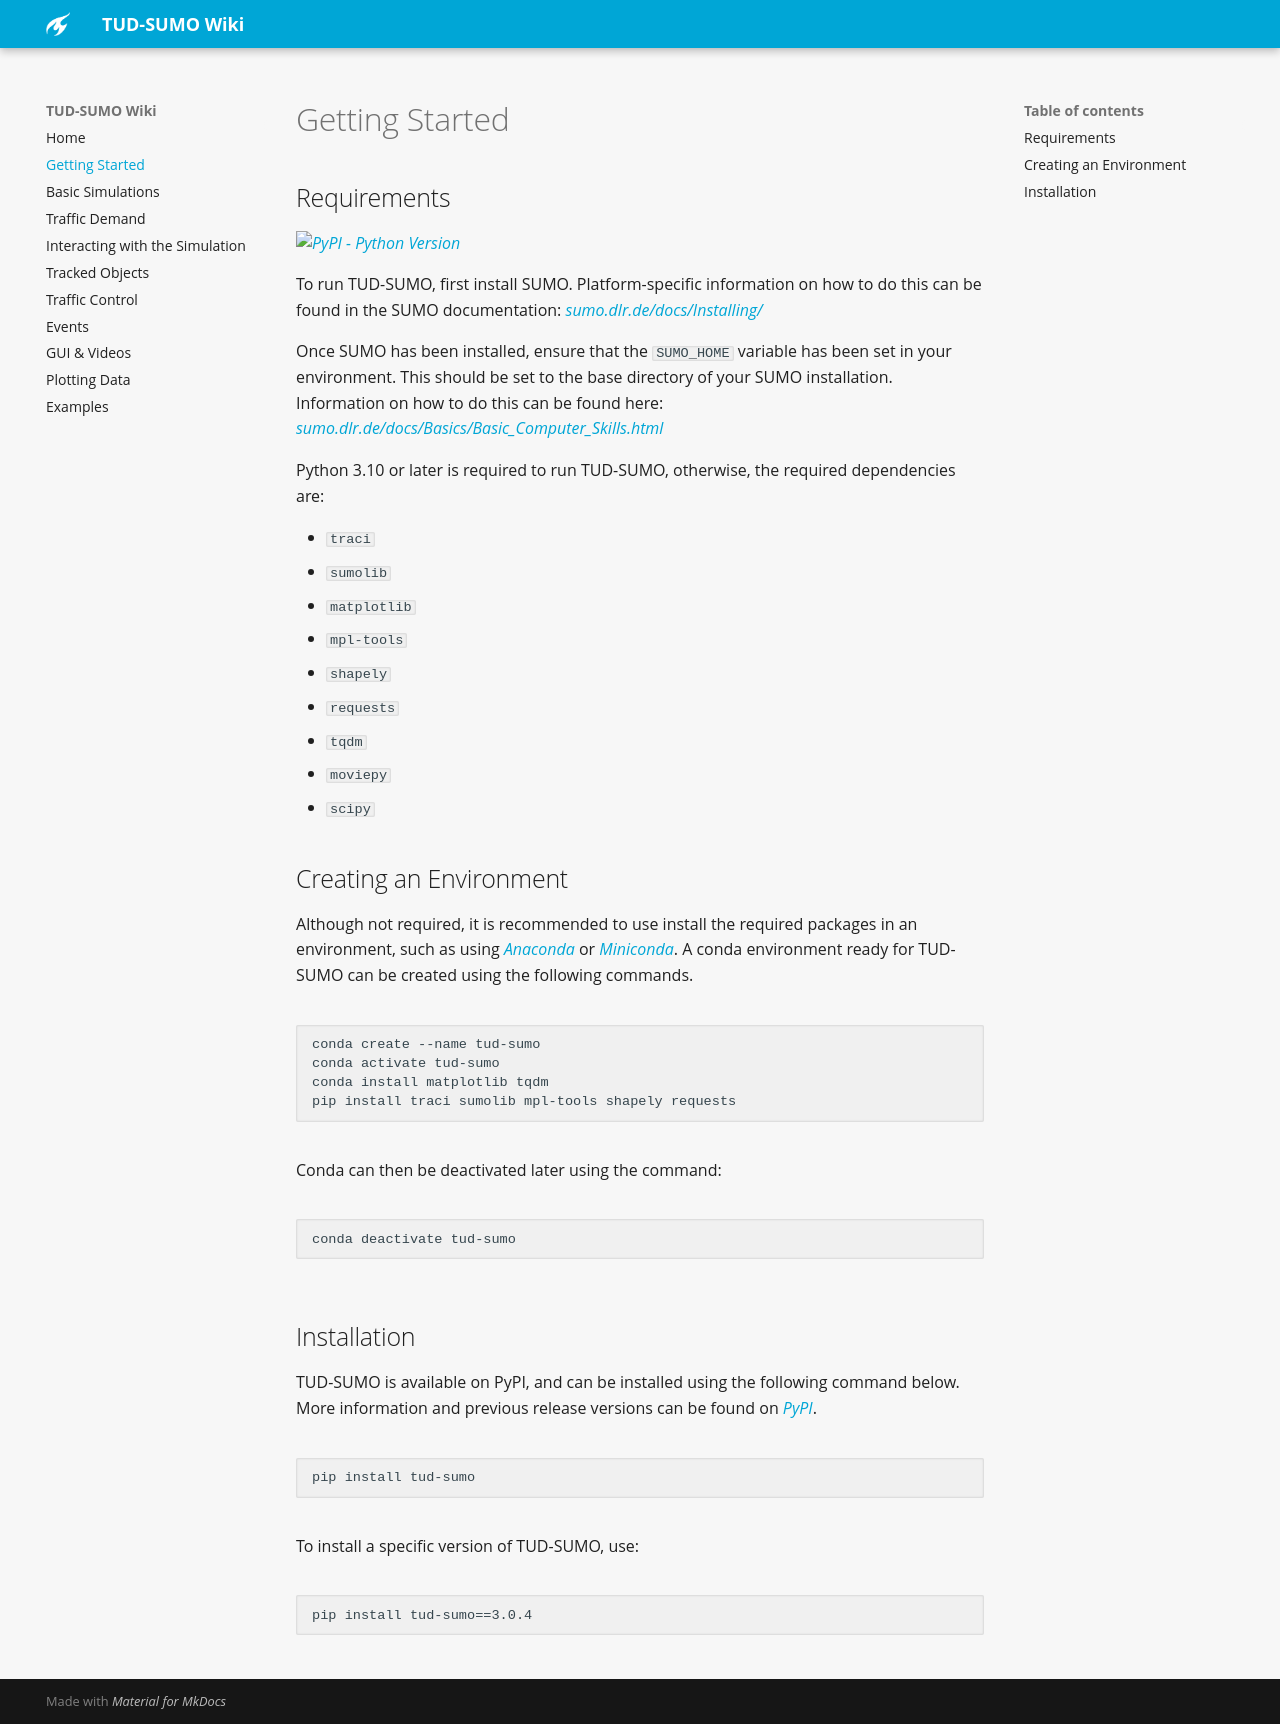

repository: tud-sumo/docs · page: 2_getting_started/index.html · generator: mkdocs

# Getting Started

## Requirements

<a href="https://www.python.org/downloads/">
  <img alt="PyPI - Python Version" src="https://img.shields.io/pypi/pyversions/tud-sumo?style=for-the-badge&logo=python&logoColor=white&color=%2300A6D6">
</a>

To run TUD-SUMO, first install SUMO. Platform-specific information on how to do this can be found in the SUMO documentation: [sumo.dlr.de/docs/Installing/](https://sumo.dlr.de/docs/Installing/)

Once SUMO has been installed, ensure that the `SUMO_HOME` variable has been set in your environment. This should be set to the base directory of your SUMO installation. Information on how to do this can be found here: [sumo.dlr.de/docs/Basics/Basic_Computer_Skills.html](https://sumo.dlr.de/docs/Basics/Basic_Computer_Skills.html#configuring_path_settings)

Python 3.10 or later is required to run TUD-SUMO, otherwise, the required dependencies are:

  - `traci`
  - `sumolib`
  - `matplotlib`
  - `mpl-tools`
  - `shapely`
  - `requests`
  - `tqdm`
  - `moviepy`
  - `scipy`

## Creating an Environment

Although not required, it is recommended to use install the required packages in an environment, such as using [Anaconda](https://docs.anaconda.com/anaconda/install/) or [Miniconda](https://docs.anaconda.com/miniconda/). A conda environment ready for TUD-SUMO can be created using the following commands.

```
conda create --name tud-sumo
conda activate tud-sumo
conda install matplotlib tqdm
pip install traci sumolib mpl-tools shapely requests
```

Conda can then be deactivated later using the command:

```
conda deactivate tud-sumo
```

## Installation

TUD-SUMO is available on PyPI, and can be installed using the following command below. More information and previous release versions can be found on [PyPI](https://pypi.org/project/tud-sumo/).

```
pip install tud-sumo
```

To install a specific version of TUD-SUMO, use:

```
pip install tud-sumo==3.0.4
```
